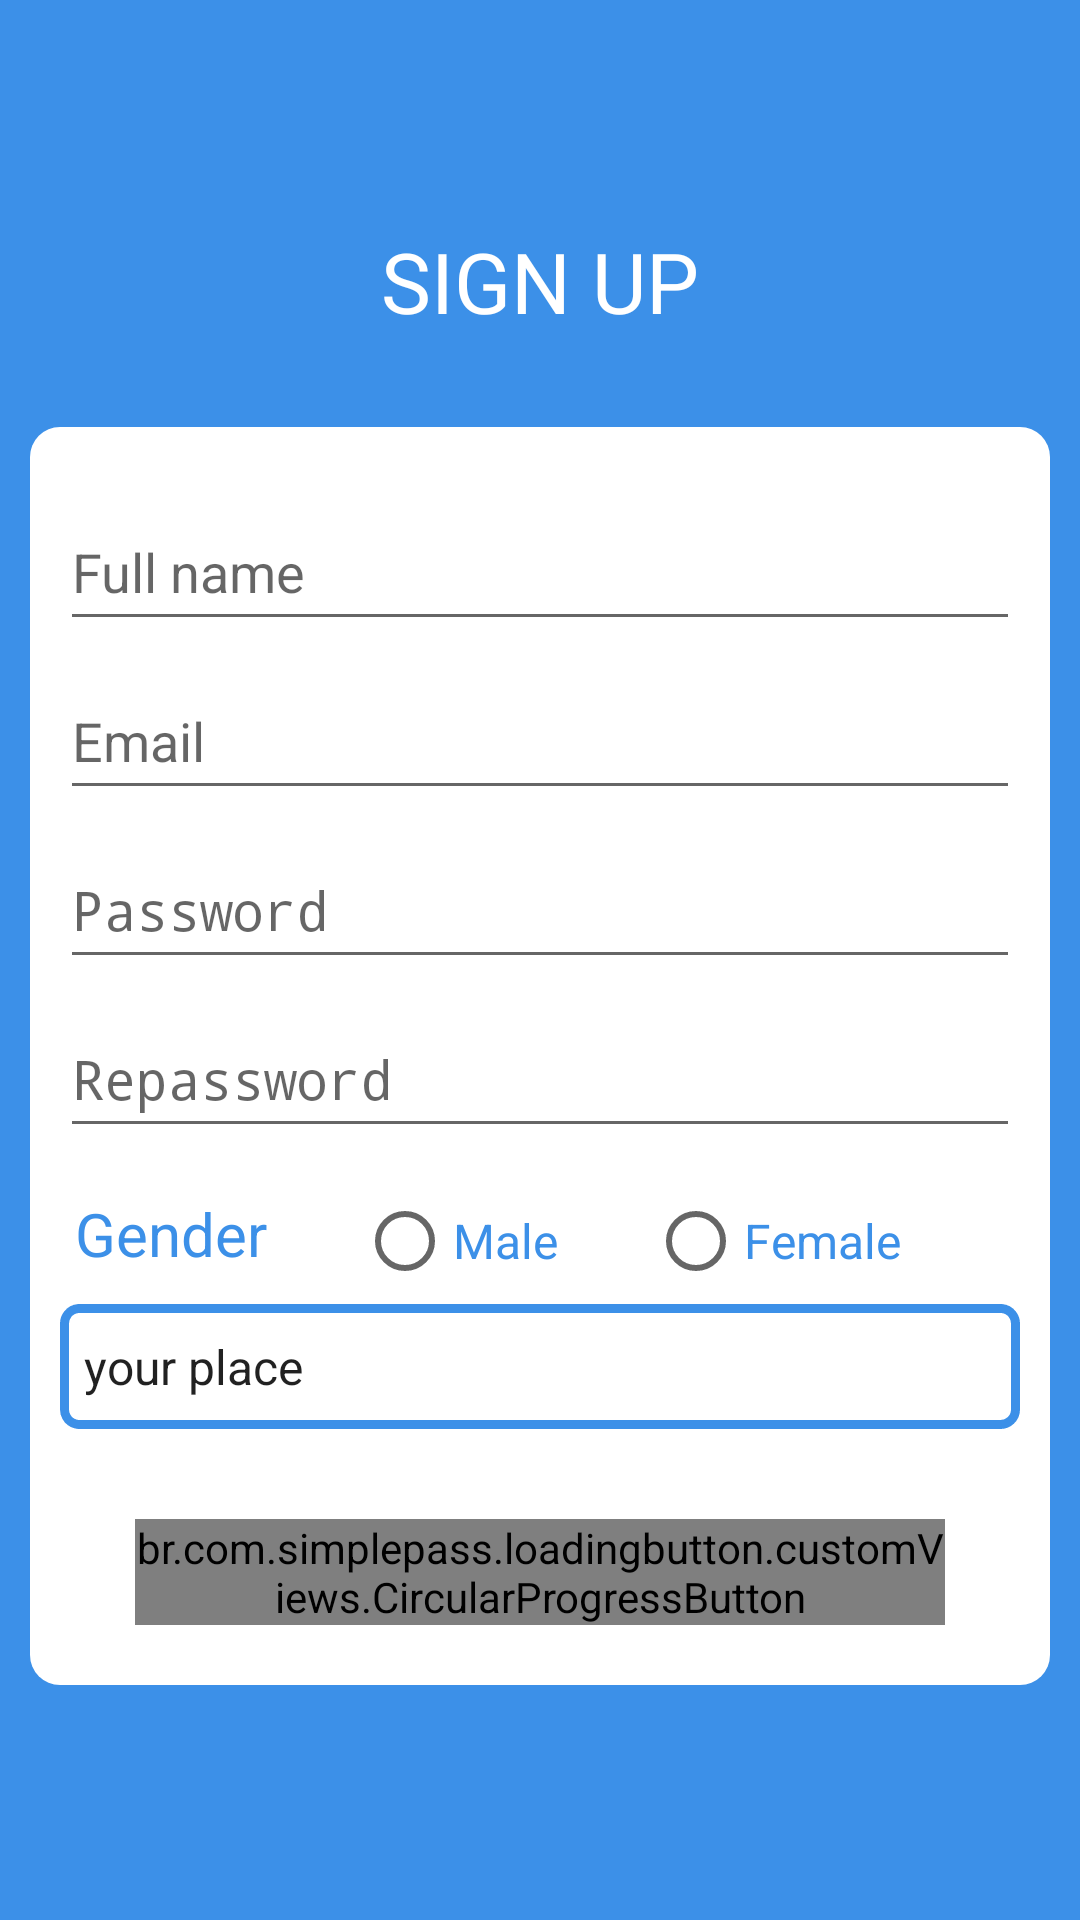

This screen was rendered from an Android layout file. Write that file and the resources it references.
<!-- AndroidManifest.xml: application theme AppTheme -->
<!-- res/layout/activity_signup.xml -->
<?xml version="1.0" encoding="utf-8"?>
<RelativeLayout xmlns:android="http://schemas.android.com/apk/res/android"
    xmlns:app="http://schemas.android.com/apk/res-auto"
    xmlns:tools="http://schemas.android.com/tools"
    android:layout_width="match_parent"
    android:layout_height="match_parent"
    android:background="@color/bockgrpundColor"
    tools:context=".signup">


    <ScrollView
        android:layout_width="match_parent"
        android:layout_height="match_parent">

        <RelativeLayout
            android:layout_width="match_parent"
            android:layout_height="match_parent">


            <ImageView
                android:id="@+id/image_back_to_login"
                android:layout_width="25dp"
                android:layout_height="25dp"
                android:layout_marginStart="15dp"
                android:layout_marginTop="15dp"
                android:layout_marginEnd="15dp"
                android:layout_marginBottom="15dp"
                android:scaleType="centerCrop"
                app:srcCompat="@drawable/abc_vector_test" />

            <TextView
                android:id="@+id/textView"
                android:layout_width="wrap_content"
                android:layout_height="wrap_content"
                android:layout_below="@id/image_back_to_login"
                android:layout_centerHorizontal="true"
                android:layout_marginTop="20dp"
                android:text="sign up"
                android:textAllCaps="true"
                android:textColor="@color/white"
                android:textSize="28sp" />

            <RelativeLayout
                android:layout_width="wrap_content"
                android:layout_height="wrap_content"
                android:layout_below="@id/textView"
                android:layout_marginStart="10dp"
                android:layout_marginTop="30dp"
                android:layout_marginEnd="10dp"
                android:background="@drawable/layout_singup"
                android:paddingStart="10dp"
                android:paddingTop="25dp"
                android:paddingEnd="10dp"
                android:paddingBottom="20dp">































                <br.com.simplepass.loadingbutton.customViews.CircularProgressButton
                    android:id="@+id/btn_create_account"
                    android:layout_width="270dp"
                    android:layout_height="wrap_content"
                    android:layout_below="@id/spinner_location"
                    android:layout_marginTop="30dp"
                    android:layout_centerHorizontal="true"
                    android:text="Create account"
                    android:textColor="@color/white"
                    android:textSize="17sp"
                    app:spinning_bar_color="@color/colorAccent"
                    android:background="@drawable/btn_signup_signup"
                    />

                <EditText
                    android:id="@+id/et_full_name"
                    android:layout_width="match_parent"
                    android:layout_height="wrap_content"
                    android:ems="10"
                    android:hint="Full name"
                    android:inputType="textPersonName"
                    android:outlineAmbientShadowColor="@color/bockgrpundColor"
                    android:outlineSpotShadowColor="@color/bockgrpundColor"
                    android:paddingTop="11dp"
                    android:paddingBottom="11dp" />

                <EditText
                    android:id="@+id/et_passord_signup"
                    android:layout_width="match_parent"
                    android:layout_height="wrap_content"
                    android:layout_below="@id/et_email"
                    android:layout_marginTop="10dp"
                    android:ems="10"
                    android:hint="Password"
                    android:inputType="textPassword"
                    android:outlineAmbientShadowColor="@color/bockgrpundColor"
                    android:outlineSpotShadowColor="@color/bockgrpundColor"
                    android:paddingTop="11dp"
                    android:paddingBottom="11dp" />

                <EditText
                    android:id="@+id/et_repassword_signup"
                    android:layout_width="match_parent"
                    android:layout_height="wrap_content"
                    android:layout_below="@id/et_passord_signup"
                    android:layout_marginTop="10dp"
                    android:ems="10"
                    android:hint="Repassword"
                    android:inputType="textPassword"
                    android:outlineAmbientShadowColor="@color/bockgrpundColor"
                    android:outlineSpotShadowColor="@color/bockgrpundColor"
                    android:paddingTop="11dp"
                    android:paddingBottom="11dp" />

                <Spinner
                    android:id="@+id/spinner_location"
                    android:layout_width="match_parent"
                    android:layout_height="wrap_content"
                    android:layout_below="@id/textView4"
                    android:layout_marginTop="10dp"
                    android:background="@drawable/signup_et_tv"
                    android:entries="@array/location"
                    android:paddingTop="10dp"
                    android:paddingBottom="10dp" />

                <EditText
                    android:id="@+id/et_email"
                    android:layout_width="match_parent"
                    android:layout_height="wrap_content"
                    android:layout_below="@id/et_full_name"
                    android:layout_marginTop="10dp"
                    android:ems="10"
                    android:hint="Email"
                    android:inputType="textEmailAddress"
                    android:outlineAmbientShadowColor="@color/bockgrpundColor"
                    android:outlineSpotShadowColor="@color/bockgrpundColor"
                    android:paddingTop="11dp"
                    android:paddingBottom="11dp" />

                <TextView
                    android:id="@+id/textView4"
                    android:layout_width="wrap_content"
                    android:layout_height="wrap_content"
                    android:layout_below="@id/et_repassword_signup"
                    android:layout_marginLeft="5dp"
                    android:layout_marginTop="15dp"
                    android:text="Gender"
                    android:textColor="@color/bockgrpundColor"
                    android:textSize="20sp" />

                <RadioGroup
                    android:layout_width="match_parent"
                    android:layout_height="wrap_content"
                    android:layout_below="@id/et_repassword_signup"
                    android:layout_centerHorizontal="false"
                    android:layout_marginTop="15dp"
                    android:layout_toRightOf="@id/textView4"
                    android:orientation="horizontal">

                    <RadioButton
                        android:id="@+id/radio_male"
                        android:layout_width="wrap_content"
                        android:layout_height="wrap_content"
                        android:layout_marginLeft="30dp"
                        android:text="Male"
                        android:textColor="@color/bockgrpundColor"
                        android:textSize="16sp" />

                    <RadioButton
                        android:id="@+id/radio_female"
                        android:layout_width="wrap_content"
                        android:layout_height="wrap_content"
                        android:layout_marginLeft="30dp"
                        android:text="Female"
                        android:textColor="@color/bockgrpundColor"
                        android:textSize="16sp" />
                </RadioGroup>

            </RelativeLayout>


        </RelativeLayout>
    </ScrollView>
</RelativeLayout>
<!-- resources referenced by this layout -->
<resources>
  <string-array name="location">
          <item>your place</item>
          <item>Gaza</item>
          <item>Rafah</item>
          <item>Kanunes</item>
          <item>Nuseirat</item>
          <item>bate hanoun</item>
          <item>bate lahia</item>
  
      </string-array>
  <color name="bockgrpundColor">#3C90E8</color>
  <color name="colorAccent">#03DAC5</color>
  <color name="white">#ffff</color>
  <!-- drawable btn_signup_signup (drawable) -->
  <?xml version="1.0" encoding="utf-8"?>
  <ripple xmlns:android="http://schemas.android.com/apk/res/android"
  xmlns:tools="http://schemas.android.com/tools"
  android:color="#0682E4"
  tools:targetApi="lollipop">
  <item>
      <shape xmlns:android="http://schemas.android.com/apk/res/android">
  
  
          <solid android:color="@color/bockgrpundColor"></solid>
          <corners android:radius="15dp"></corners>
  
      </shape>
  </item>
  </ripple>
  <!-- drawable layout_singup (drawable) -->
  <?xml version="1.0" encoding="utf-8"?>
  <shape xmlns:android="http://schemas.android.com/apk/res/android">
  
  
      <solid android:color="@color/white">
  
      </solid>
  
      <corners android:radius="10dp"></corners>
  
  
  </shape>
  <!-- drawable signup_et_tv (drawable) -->
  <?xml version="1.0" encoding="utf-8"?>
  <shape xmlns:android="http://schemas.android.com/apk/res/android">
  
      <solid android:color="@android:color/transparent"></solid>
  
      <corners android:radius="5dp"></corners>
  
      <stroke android:color="@color/bockgrpundColor" android:dashWidth="4dp" android:width="3dp"></stroke>
  
  </shape>
  <style name="AppTheme" parent="Theme.AppCompat.Light.DarkActionBar">
          
          <item name="colorPrimary">@color/colorPrimary</item>
          <item name="colorPrimaryDark">#1274DC</item>
          <item name="colorAccent">@color/colorAccent</item>
      </style>
  <color name="colorPrimary">#6200EE</color>
</resources>
